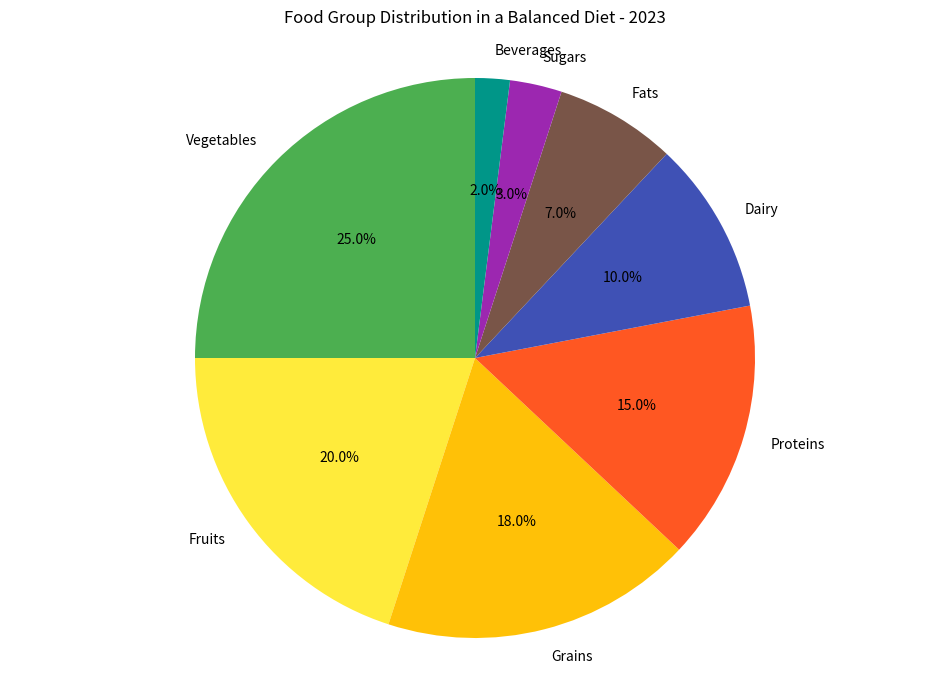

Write the Python code that produced this figure.

import matplotlib.pyplot as plt

# Data
food_items = ['Vegetables', 'Fruits', 'Grains', 'Proteins', 'Dairy', 'Fats', 'Sugars', 'Beverages']
market_share = [25, 20, 18, 15, 10, 7, 3, 2]
colors = ['#4CAF50', '#FFEB3B', '#FFC107', '#FF5722', '#3F51B5', '#795548', '#9C27B0', '#009688']

# Plotting the pie chart
fig, ax = plt.subplots(figsize=(12, 8))  # Change width and height
ax.pie(market_share, labels=food_items, autopct='%1.1f%%', startangle=90, colors=colors)
ax.axis('equal')  # Equal aspect ratio ensures that pie is drawn as a circle.

# Setting the title
plt.title("Food Group Distribution in a Balanced Diet - 2023", pad=20)

# Display the chart
plt.show()
